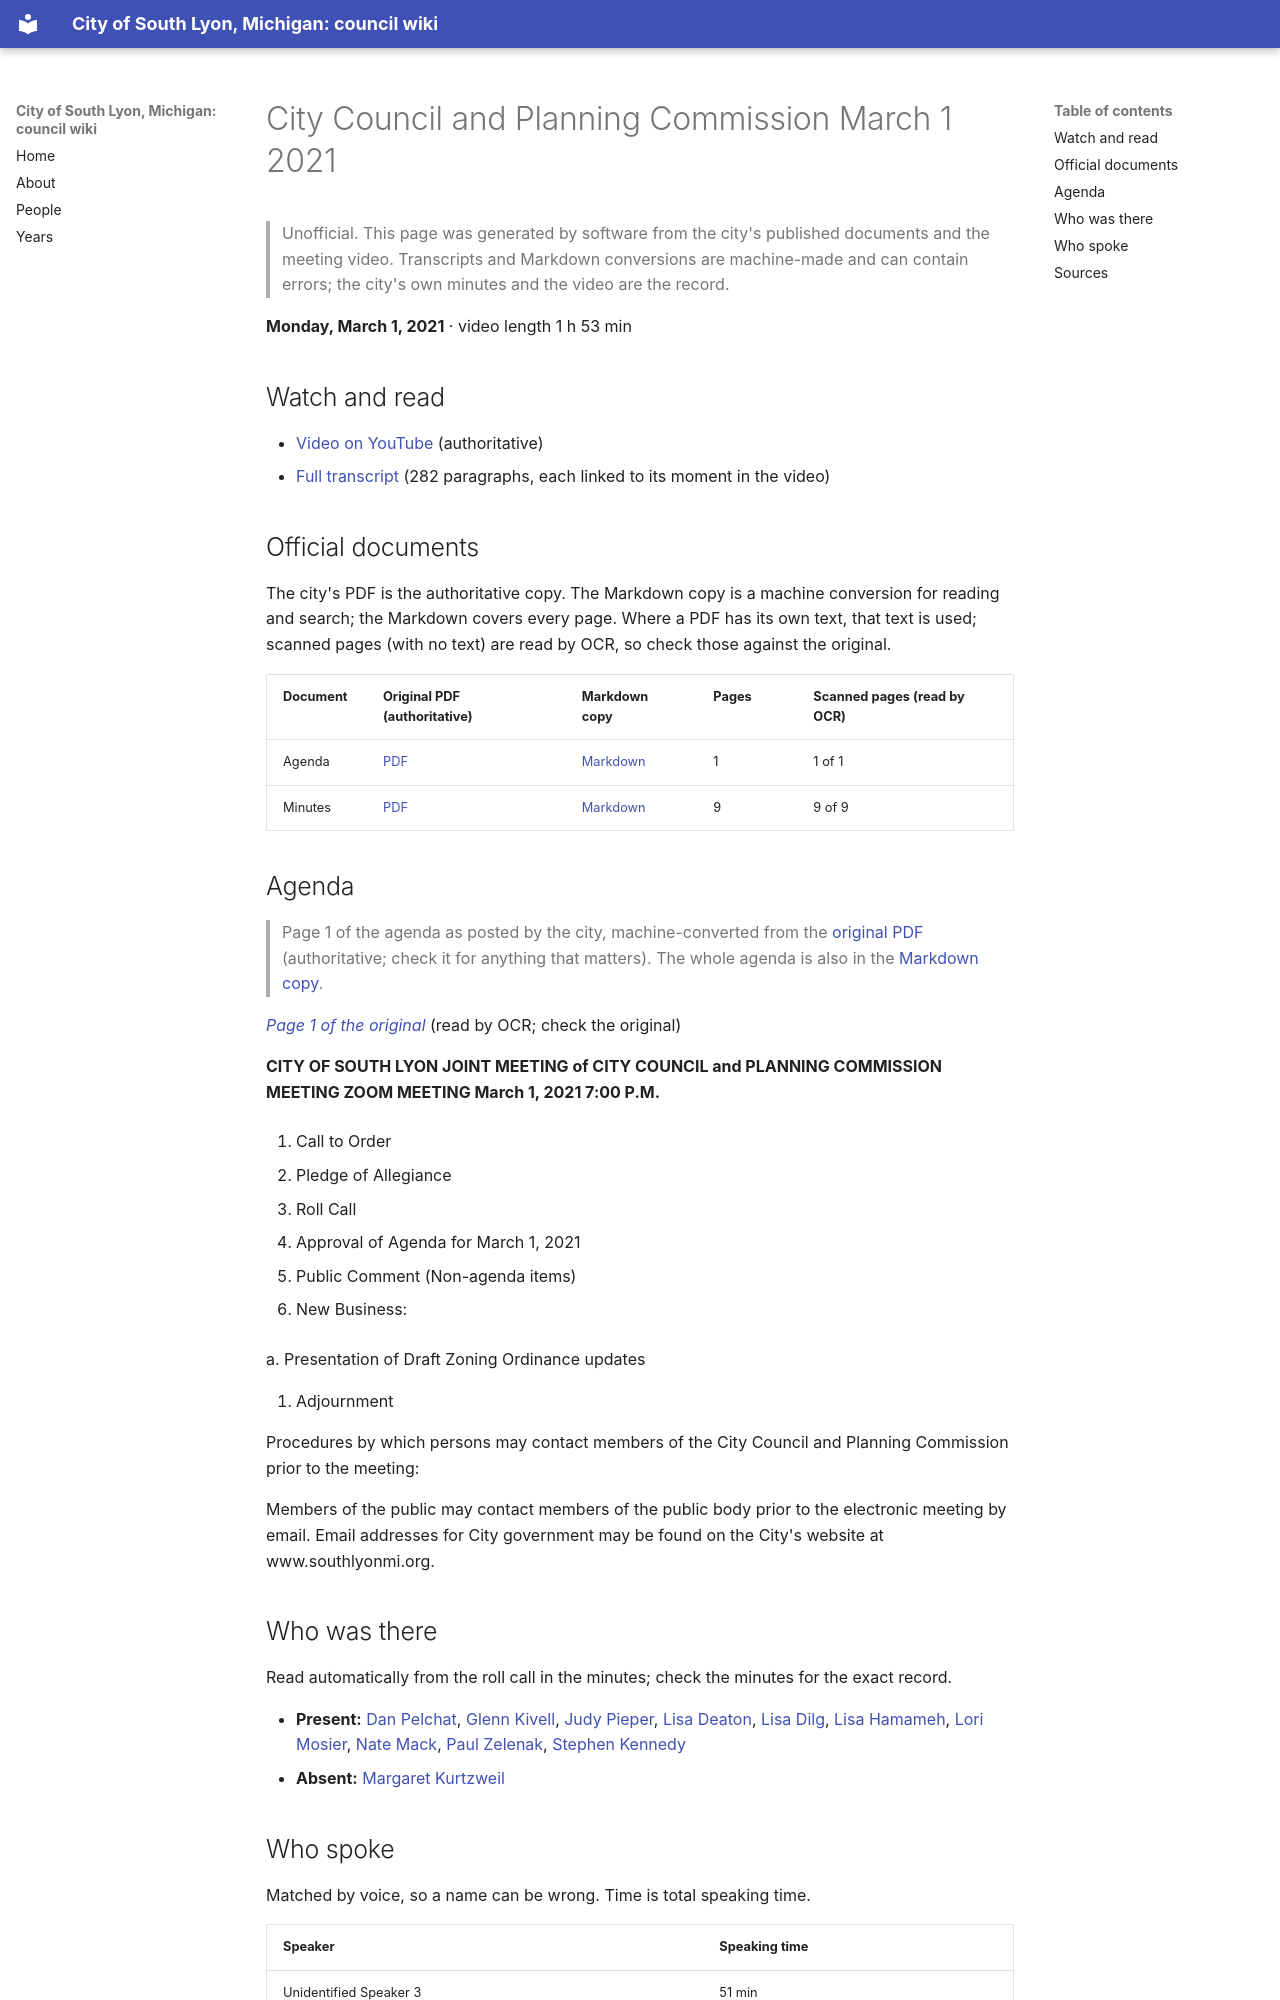

repository: RyanMathewson/city-of-south-lyon-mi-council-wiki · page: meetings/2021/2021-03-01/index.html · generator: mkdocs

---
title: "City Council and Planning Commission March 1 2021"
meeting_date: "2021-03-01"
video_url: "https://www.youtube.com/watch?v=774etpwqJ7U"
source_listing: "https://www.southlyonmi.org/government/city_council/city_council_minutes_and_agendas.php"
---


# City Council and Planning Commission March 1 2021

> Unofficial. This page was generated by software from the city's published documents and the meeting video. Transcripts and Markdown conversions are machine-made and can contain errors; the city's own minutes and the video are the record.

**Monday, March 1, 2021** · video length 1 h 53 min

## Watch and read

- [Video on YouTube](https://www.youtube.com/watch?v=774etpwqJ7U) (authoritative)
- [Full transcript](../../transcripts/2021/2021-03-01.md) (282 paragraphs, each linked to its moment in the video)

## Official documents

The city's PDF is the authoritative copy. The Markdown copy is a machine conversion for reading and search; the Markdown covers every page. Where a PDF has its own text, that text is used; scanned pages (with no text) are read by OCR, so check those against the original.

| Document | Original PDF (authoritative) | Markdown copy | Pages | Scanned pages (read by OCR) |
|---|---|---|---|---|
| Agenda | [PDF](https://www.southlyonmi.org/Joint%20City%20Council%20Planning%20Commission%20Meeting%20Agenda%20with%20verbage.pdf?t=202108310733170) | [Markdown](../../documents/2021/2021-03-01/agenda.md) | 1 | 1 of 1 |
| Minutes | [PDF](https://www.southlyonmi.org/3-1-21%20CM%20approved.pdf?t=202108310733170) | [Markdown](../../documents/2021/2021-03-01/minutes.md) | 9 | 9 of 9 |

## Agenda

> Page 1 of the agenda as posted by the city, machine-converted from the [original PDF](https://www.southlyonmi.org/Joint%20City%20Council%20Planning%20Commission%20Meeting%20Agenda%20with%20verbage.pdf?t=202108310733170) (authoritative; check it for anything that matters). The whole agenda is also in the [Markdown copy](../../documents/2021/2021-03-01/agenda.md).

*[Page 1 of the original](https://www.southlyonmi.org/Joint%20City%20Council%20Planning%20Commission%20Meeting%20Agenda%20with%20verbage.pdf?t=202108310733170#page=1)* (read by OCR; check the original)

**CITY OF SOUTH LYON JOINT MEETING of CITY COUNCIL and PLANNING COMMISSION MEETING ZOOM MEETING March 1, 2021 7:00 P.M.**

1. Call to Order

2. Pledge of Allegiance

3. Roll Call

4. Approval of Agenda for March 1, 2021

5. Public Comment (Non-agenda items)

6. New Business:

a. Presentation of Draft Zoning Ordinance updates

7. Adjournment

Procedures by which persons may contact members of the City Council and Planning Commission prior to the meeting:

Members of the public may contact members of the public body prior to the electronic meeting by email. Email addresses for City government may be found on the City's website at www.southlyonmi.org.
